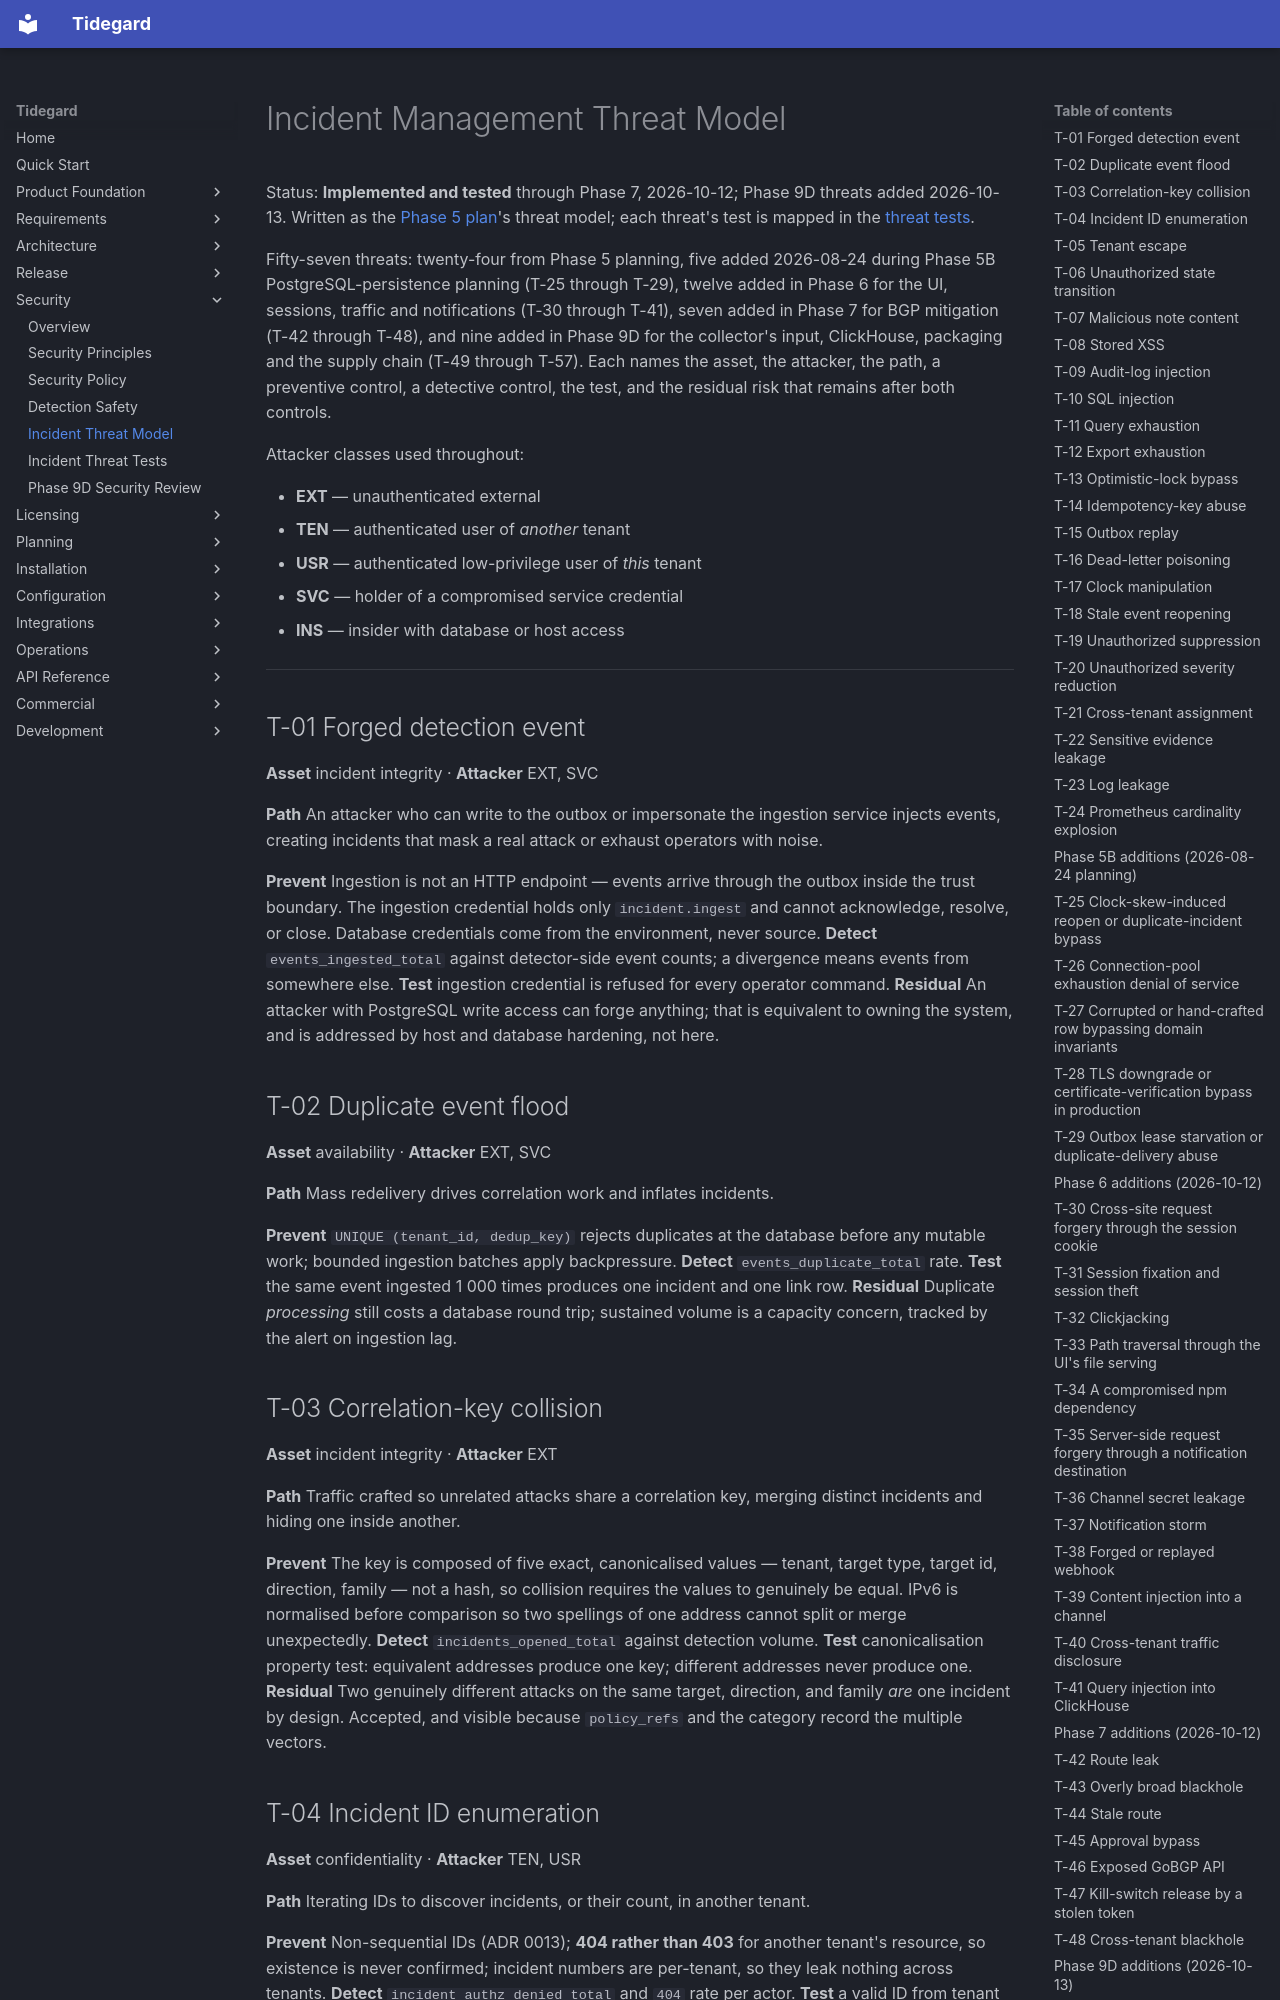

repository: LogiXhare/tidegard · page: security/incident-threat-model/index.html · generator: mkdocs

# Incident Management Threat Model

Status: **Implemented and tested** through Phase 7, 2026-10-12; Phase 9D
threats added 2026-10-13. Written as the
[Phase 5 plan](../architecture/phase5-incident-management-plan.md)'s
threat model; each threat's test is mapped in the
[threat tests](incident-threat-tests.md).

Fifty-seven threats: twenty-four from Phase 5 planning, five added
2026-08-24 during Phase 5B PostgreSQL-persistence planning (T-25 through
T-29), twelve added in Phase 6 for the UI, sessions, traffic and
notifications (T-30 through T-41), seven added in Phase 7 for BGP
mitigation (T-42 through T-48), and nine added in Phase 9D for the
collector's input, ClickHouse, packaging and the supply chain (T-49
through T-57). Each names the asset, the attacker,
the path, a preventive control, a detective control, the test, and the
residual risk that remains after both controls.

Attacker classes used throughout:

- **EXT** — unauthenticated external
- **TEN** — authenticated user of *another* tenant
- **USR** — authenticated low-privilege user of *this* tenant
- **SVC** — holder of a compromised service credential
- **INS** — insider with database or host access

---

## T-01 Forged detection event

**Asset** incident integrity · **Attacker** EXT, SVC

**Path** An attacker who can write to the outbox or impersonate the
ingestion service injects events, creating incidents that mask a real
attack or exhaust operators with noise.

**Prevent** Ingestion is not an HTTP endpoint — events arrive through the
outbox inside the trust boundary. The ingestion credential holds only
`incident.ingest` and cannot acknowledge, resolve, or close. Database
credentials come from the environment, never source. **Detect**
`events_ingested_total` against detector-side event counts; a divergence
means events from somewhere else. **Test** ingestion credential is
refused for every operator command. **Residual** An attacker with
PostgreSQL write access can forge anything; that is equivalent to owning
the system, and is addressed by host and database hardening, not here.

## T-02 Duplicate event flood

**Asset** availability · **Attacker** EXT, SVC

**Path** Mass redelivery drives correlation work and inflates incidents.

**Prevent** `UNIQUE (tenant_id, dedup_key)` rejects duplicates at the
database before any mutable work; bounded ingestion batches apply
backpressure. **Detect** `events_duplicate_total` rate. **Test** the same
event ingested 1 000 times produces one incident and one link row.
**Residual** Duplicate *processing* still costs a database round trip;
sustained volume is a capacity concern, tracked by the alert on ingestion
lag.

## T-03 Correlation-key collision

**Asset** incident integrity · **Attacker** EXT

**Path** Traffic crafted so unrelated attacks share a correlation key,
merging distinct incidents and hiding one inside another.

**Prevent** The key is composed of five exact, canonicalised values —
tenant, target type, target id, direction, family — not a hash, so
collision requires the values to genuinely be equal. IPv6 is normalised
before comparison so two spellings of one address cannot split or merge
unexpectedly. **Detect** `incidents_opened_total` against detection
volume. **Test** canonicalisation property test: equivalent addresses
produce one key; different addresses never produce one. **Residual** Two
genuinely different attacks on the same target, direction, and family
*are* one incident by design. Accepted, and visible because
`policy_refs` and the category record the multiple vectors.

## T-04 Incident ID enumeration

**Asset** confidentiality · **Attacker** TEN, USR

**Path** Iterating IDs to discover incidents, or their count, in another
tenant.

**Prevent** Non-sequential IDs (ADR 0013); **404 rather than 403** for
another tenant's resource, so existence is never confirmed; incident
numbers are per-tenant, so they leak nothing across tenants. **Detect**
`incident_authz_denied_total` and `404` rate per actor. **Test** a valid
ID from tenant B, requested by tenant A, returns 404 — asserted for every
endpoint including audit. **Residual** Per-tenant numbering leaks that
tenant's own volume to its own users. Accepted.
